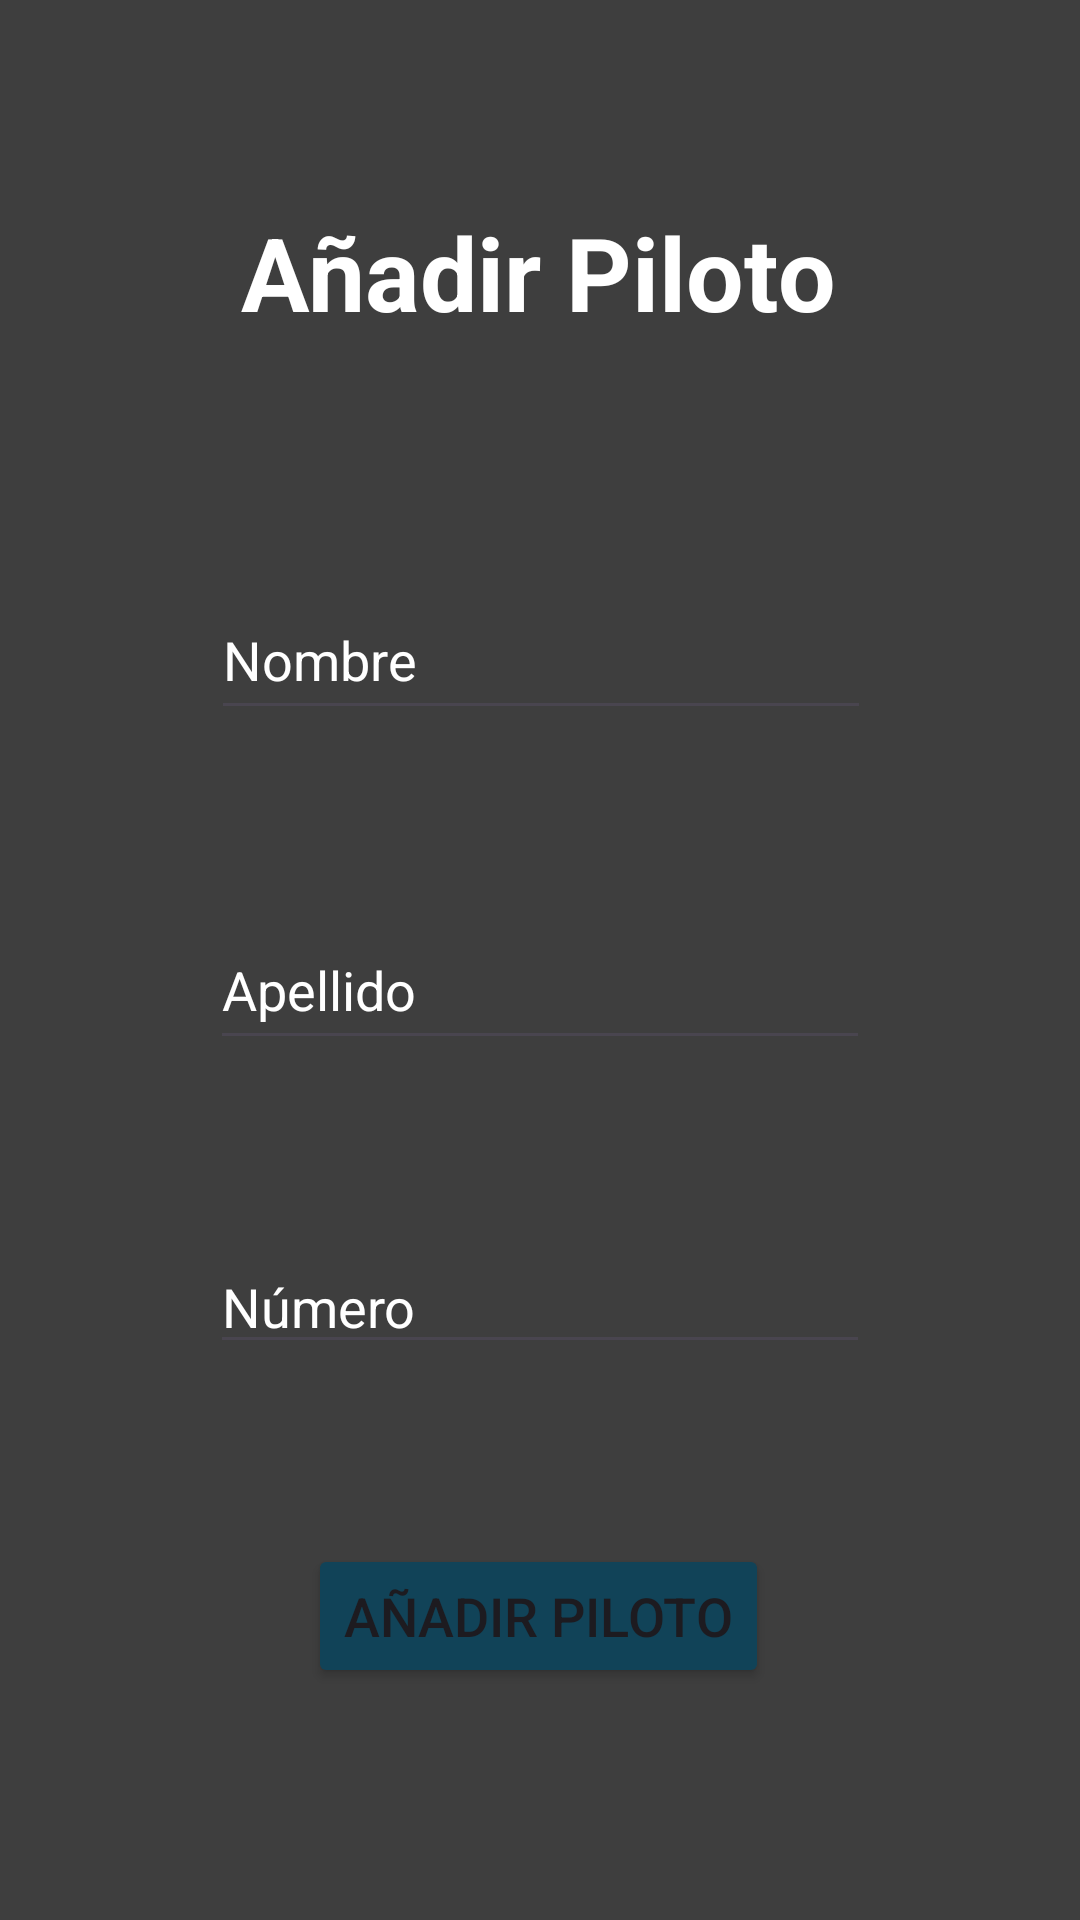

Produce the Android XML layout that renders to this screen, including the resource entries it uses.
<!-- AndroidManifest.xml: application theme Theme.MotorManiacs -->
<!-- res/layout/fragment_add_piloto.xml -->
<?xml version="1.0" encoding="utf-8"?>
<FrameLayout xmlns:android="http://schemas.android.com/apk/res/android"
    xmlns:app="http://schemas.android.com/apk/res-auto"
    xmlns:tools="http://schemas.android.com/tools"
    android:layout_width="match_parent"
    android:layout_height="match_parent"
    android:background="@color/custom_background"
    tools:context=".Fragments.AddPilotoFragment">

    <androidx.constraintlayout.widget.ConstraintLayout
        android:layout_width="match_parent"
        android:layout_height="match_parent"
        tools:context=".Activity.AdminActivity">

        <TextView
            android:id="@+id/lbl_añadirPiloto"
            android:layout_width="wrap_content"
            android:layout_height="wrap_content"
            android:layout_marginTop="68dp"
            android:text="Añadir Piloto"
            android:textColor="@color/white"
            android:textSize="34sp"
            android:textStyle="bold"
            app:layout_constraintEnd_toEndOf="parent"
            app:layout_constraintHorizontal_bias="0.498"
            app:layout_constraintStart_toStartOf="parent"
            app:layout_constraintTop_toTopOf="parent" />

        <EditText
            android:id="@+id/txt_nombre"
            android:layout_width="220dp"
            android:layout_height="50dp"
            android:layout_marginTop="80dp"
            android:ems="10"
            android:hint="Nombre"
            android:inputType="text"
            android:textColor="@color/white"
            android:textColorHint="@color/white"
            app:layout_constraintEnd_toEndOf="parent"
            app:layout_constraintHorizontal_bias="0.502"
            app:layout_constraintStart_toStartOf="parent"
            app:layout_constraintTop_toBottomOf="@+id/lbl_añadirPiloto" />

        <EditText
            android:id="@+id/txt_apellido"
            android:layout_width="220dp"
            android:layout_height="50dp"
            android:layout_marginTop="60dp"
            android:ems="10"
            android:hint="Apellido"
            android:inputType="text"
            android:textColor="@color/white"
            android:textColorHint="@color/white"
            app:layout_constraintEnd_toEndOf="parent"
            app:layout_constraintStart_toStartOf="parent"
            app:layout_constraintTop_toBottomOf="@+id/txt_nombre" />

        <EditText
            android:id="@+id/txt_numero"
            android:layout_width="220dp"
            android:layout_height="0dp"
            android:layout_marginTop="60dp"
            android:ems="10"
            android:hint="Número"
            android:inputType="number"
            android:textColor="@color/white"
            android:textColorHint="@color/white"
            app:layout_constraintEnd_toEndOf="parent"
            app:layout_constraintStart_toStartOf="parent"
            app:layout_constraintTop_toBottomOf="@+id/txt_apellido" />

        <ImageView
            android:id="@+id/img_atras_addpiloto"
            android:layout_width="50sp"
            android:layout_height="50sp"
            android:layout_marginTop="128dp"
            android:src="@drawable/flecha_izq_azul"
            app:layout_constraintEnd_toEndOf="parent"
            app:layout_constraintHorizontal_bias="0.155"
            app:layout_constraintStart_toStartOf="parent"
            app:layout_constraintTop_toBottomOf="@+id/btn_guardar_piloto" />

        <Button
            android:id="@+id/btn_guardar_piloto"
            android:layout_width="wrap_content"
            android:layout_height="wrap_content"
            android:layout_marginTop="60dp"
            android:backgroundTint="@color/custom_blue"
            android:text="Añadir Piloto"
            android:textSize="18sp"
            app:layout_constraintEnd_toEndOf="parent"
            app:layout_constraintHorizontal_bias="0.498"
            app:layout_constraintStart_toStartOf="parent"
            app:layout_constraintTop_toBottomOf="@+id/txt_numero" />

    </androidx.constraintlayout.widget.ConstraintLayout>

</FrameLayout>
<!-- resources referenced by this layout -->
<resources>
  <color name="custom_background">#3E3E3E</color>
  <color name="custom_blue">#114358</color>
  <color name="white">#FFFFFFFF</color>
  <style name="Theme.MotorManiacs" parent="Base.Theme.MotorManiacs" />
  <style name="Base.Theme.MotorManiacs" parent="Theme.Material3.DayNight.NoActionBar">
          
          
      </style>
</resources>
